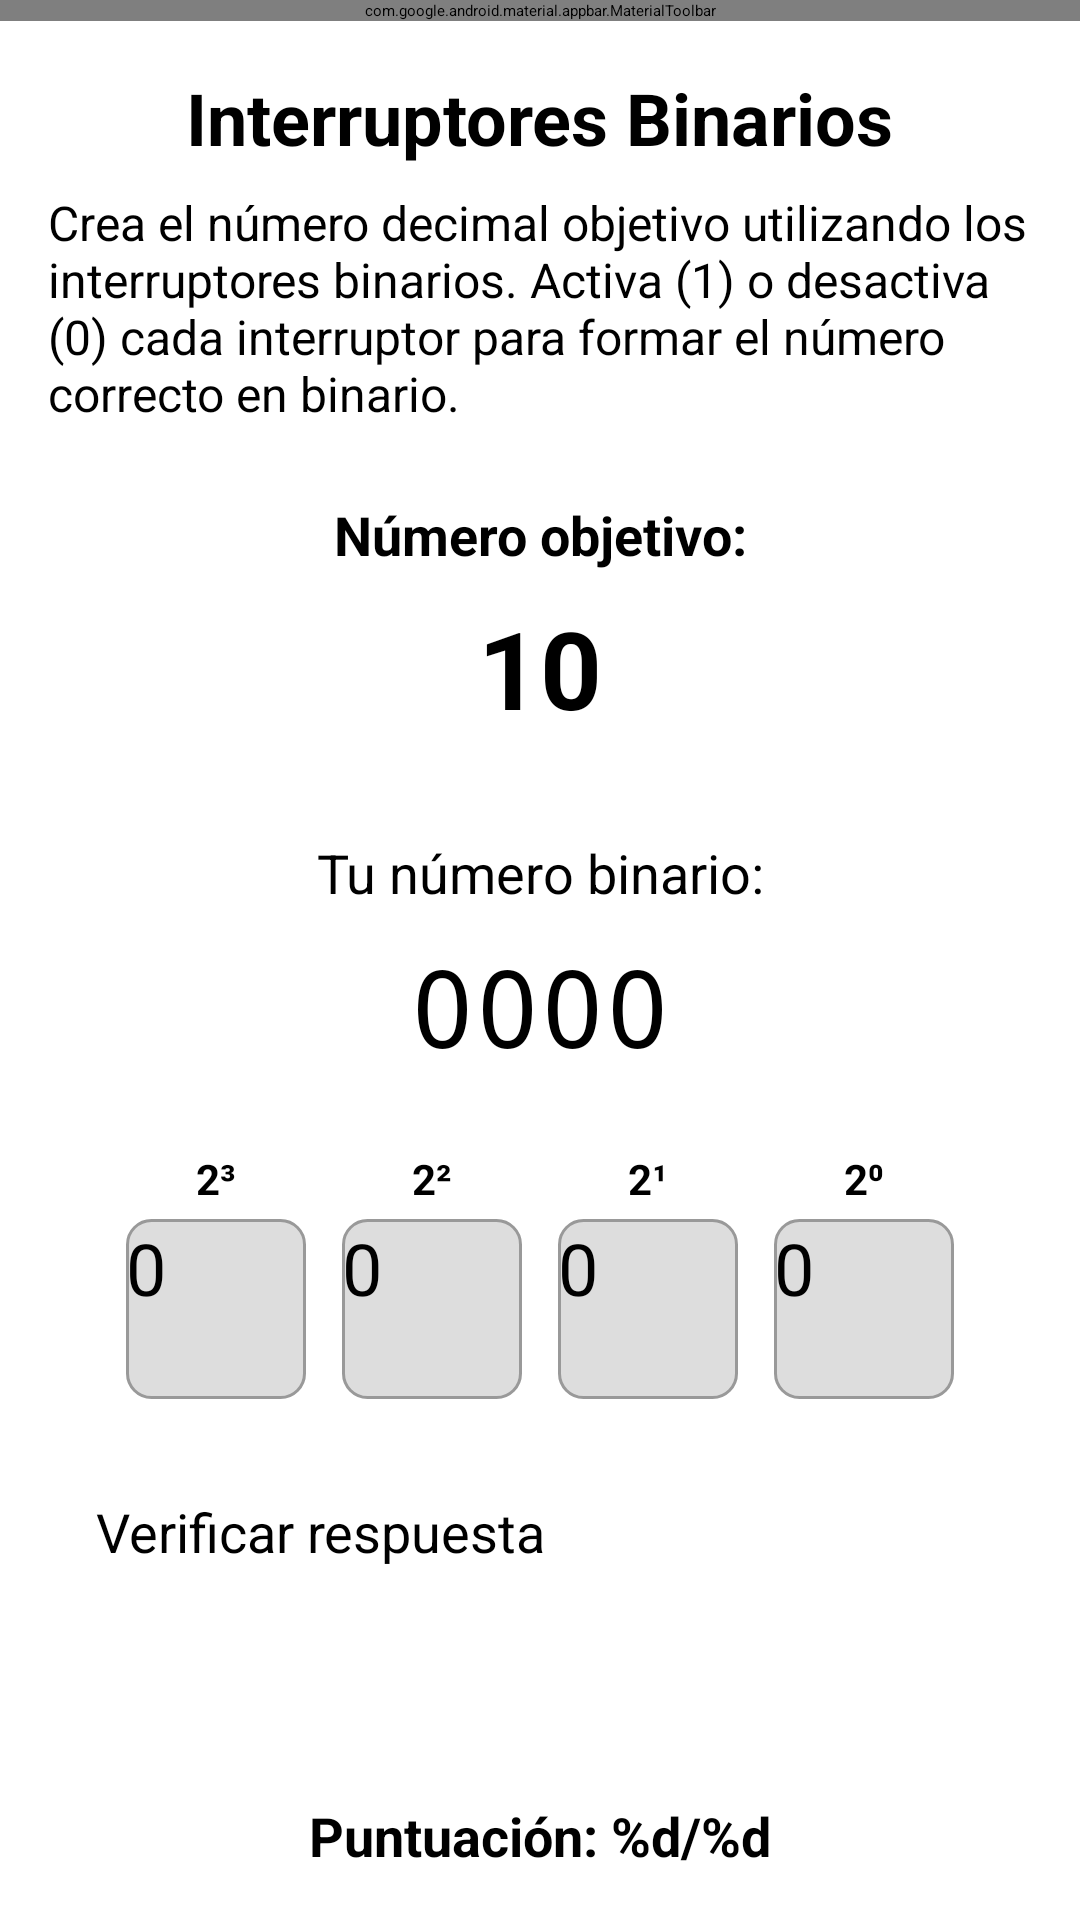

Write the Android layout XML for this screen, with the resource values it uses.
<!-- AndroidManifest.xml: application theme Theme.BinarioEducativo -->
<!-- res/layout/activity_binary_switch_game.xml -->
<?xml version="1.0" encoding="utf-8"?>
<androidx.constraintlayout.widget.ConstraintLayout
    xmlns:android="http://schemas.android.com/apk/res/android"
    xmlns:app="http://schemas.android.com/apk/res-auto"
    xmlns:tools="http://schemas.android.com/tools"
    android:layout_width="match_parent"
    android:layout_height="match_parent"
    tools:context=".games.BinarySwitchGameActivity">

    <com.google.android.material.appbar.MaterialToolbar
        android:id="@+id/toolbar"
        android:layout_width="match_parent"
        android:layout_height="?attr/actionBarSize"
        app:title="@string/game2_title"
        app:navigationIcon="@drawable/ic_back"
        app:layout_constraintTop_toTopOf="parent" />

    <TextView
        android:id="@+id/tvGameTitle"
        android:layout_width="wrap_content"
        android:layout_height="wrap_content"
        android:text="@string/game2_title"
        android:textSize="24sp"
        android:textStyle="bold"
        android:layout_marginTop="16dp"
        app:layout_constraintTop_toBottomOf="@id/toolbar"
        app:layout_constraintStart_toStartOf="parent"
        app:layout_constraintEnd_toEndOf="parent" />

    <TextView
        android:id="@+id/tvGameInstructions"
        android:layout_width="0dp"
        android:layout_height="wrap_content"
        android:text="@string/switch_game_instructions"
        android:textSize="16sp"
        android:layout_marginTop="8dp"
        android:layout_marginStart="16dp"
        android:layout_marginEnd="16dp"
        app:layout_constraintTop_toBottomOf="@id/tvGameTitle"
        app:layout_constraintStart_toStartOf="parent"
        app:layout_constraintEnd_toEndOf="parent" />

    <TextView
        android:id="@+id/tvTargetLabel"
        android:layout_width="wrap_content"
        android:layout_height="wrap_content"
        android:text="@string/target_number"
        android:textSize="18sp"
        android:textStyle="bold"
        android:layout_marginTop="24dp"
        app:layout_constraintTop_toBottomOf="@id/tvGameInstructions"
        app:layout_constraintStart_toStartOf="parent"
        app:layout_constraintEnd_toEndOf="parent" />

    <TextView
        android:id="@+id/tvTargetNumber"
        android:layout_width="wrap_content"
        android:layout_height="wrap_content"
        android:text="10"
        android:textSize="36sp"
        android:textStyle="bold"
        android:layout_marginTop="8dp"
        app:layout_constraintTop_toBottomOf="@id/tvTargetLabel"
        app:layout_constraintStart_toStartOf="parent"
        app:layout_constraintEnd_toEndOf="parent" />

    <TextView
        android:id="@+id/tvBinaryLabel"
        android:layout_width="wrap_content"
        android:layout_height="wrap_content"
        android:text="@string/your_binary_number"
        android:textSize="18sp"
        android:layout_marginTop="32dp"
        app:layout_constraintTop_toBottomOf="@id/tvTargetNumber"
        app:layout_constraintStart_toStartOf="parent"
        app:layout_constraintEnd_toEndOf="parent" />

    <TextView
        android:id="@+id/tvBinaryValue"
        android:layout_width="wrap_content"
        android:layout_height="wrap_content"
        android:text="0000"
        android:textSize="36sp"
        android:fontFamily="monospace"
        android:layout_marginTop="8dp"
        app:layout_constraintTop_toBottomOf="@id/tvBinaryLabel"
        app:layout_constraintStart_toStartOf="parent"
        app:layout_constraintEnd_toEndOf="parent" />

    <LinearLayout
        android:id="@+id/layoutSwitches"
        android:layout_width="wrap_content"
        android:layout_height="wrap_content"
        android:orientation="horizontal"
        android:layout_marginTop="24dp"
        app:layout_constraintTop_toBottomOf="@id/tvBinaryValue"
        app:layout_constraintStart_toStartOf="parent"
        app:layout_constraintEnd_toEndOf="parent">

        <LinearLayout
            android:layout_width="wrap_content"
            android:layout_height="wrap_content"
            android:orientation="vertical"
            android:gravity="center"
            android:layout_marginEnd="12dp">

            <TextView
                android:layout_width="wrap_content"
                android:layout_height="wrap_content"
                android:text="2³"
                android:textSize="14sp"
                android:textStyle="bold" />

            <Button
                android:id="@+id/btnBit3"
                android:layout_width="60dp"
                android:layout_height="60dp"
                android:text="0"
                android:textSize="24sp"
                android:background="@drawable/switch_off_background"
                android:layout_marginTop="4dp" />
        </LinearLayout>

        <LinearLayout
            android:layout_width="wrap_content"
            android:layout_height="wrap_content"
            android:orientation="vertical"
            android:gravity="center"
            android:layout_marginEnd="12dp">

            <TextView
                android:layout_width="wrap_content"
                android:layout_height="wrap_content"
                android:text="2²"
                android:textSize="14sp"
                android:textStyle="bold" />

            <Button
                android:id="@+id/btnBit2"
                android:layout_width="60dp"
                android:layout_height="60dp"
                android:text="0"
                android:textSize="24sp"
                android:background="@drawable/switch_off_background"
                android:layout_marginTop="4dp" />
        </LinearLayout>

        <LinearLayout
            android:layout_width="wrap_content"
            android:layout_height="wrap_content"
            android:orientation="vertical"
            android:gravity="center"
            android:layout_marginEnd="12dp">

            <TextView
                android:layout_width="wrap_content"
                android:layout_height="wrap_content"
                android:text="2¹"
                android:textSize="14sp"
                android:textStyle="bold" />

            <Button
                android:id="@+id/btnBit1"
                android:layout_width="60dp"
                android:layout_height="60dp"
                android:text="0"
                android:textSize="24sp"
                android:background="@drawable/switch_off_background"
                android:layout_marginTop="4dp" />
        </LinearLayout>

        <LinearLayout
            android:layout_width="wrap_content"
            android:layout_height="wrap_content"
            android:orientation="vertical"
            android:gravity="center">

            <TextView
                android:layout_width="wrap_content"
                android:layout_height="wrap_content"
                android:text="2⁰"
                android:textSize="14sp"
                android:textStyle="bold" />

            <Button
                android:id="@+id/btnBit0"
                android:layout_width="60dp"
                android:layout_height="60dp"
                android:text="0"
                android:textSize="24sp"
                android:background="@drawable/switch_off_background"
                android:layout_marginTop="4dp" />
        </LinearLayout>
    </LinearLayout>

    <Button
        android:id="@+id/btnCheckAnswer"
        android:layout_width="0dp"
        android:layout_height="wrap_content"
        android:text="@string/check_answer"
        android:textSize="18sp"
        android:layout_marginTop="32dp"
        android:layout_marginStart="32dp"
        android:layout_marginEnd="32dp"
        app:layout_constraintTop_toBottomOf="@id/layoutSwitches"
        app:layout_constraintStart_toStartOf="parent"
        app:layout_constraintEnd_toEndOf="parent" />

    <TextView
        android:id="@+id/tvFeedback"
        android:layout_width="0dp"
        android:layout_height="wrap_content"
        android:layout_marginTop="16dp"
        android:layout_marginStart="16dp"
        android:layout_marginEnd="16dp"
        android:text="@string/correct_feedback"
        android:textSize="18sp"
        android:textStyle="bold"
        android:gravity="center"
        android:visibility="invisible"
        app:layout_constraintTop_toBottomOf="@id/btnCheckAnswer"
        app:layout_constraintStart_toStartOf="parent"
        app:layout_constraintEnd_toEndOf="parent" />

    <TextView
        android:id="@+id/tvScore"
        android:layout_width="wrap_content"
        android:layout_height="wrap_content"
        android:text="@string/score_text"
        android:textSize="18sp"
        android:textStyle="bold"
        android:layout_margin="16dp"
        app:layout_constraintBottom_toBottomOf="parent"
        app:layout_constraintStart_toStartOf="parent"
        app:layout_constraintEnd_toEndOf="parent" />

</androidx.constraintlayout.widget.ConstraintLayout>
<!-- resources referenced by this layout -->
<resources>
  <!-- drawable switch_off_background (drawable) -->
  <?xml version="1.0" encoding="utf-8"?>
  <shape xmlns:android="http://schemas.android.com/apk/res/android"
      android:shape="rectangle">
      <solid android:color="#DDDDDD" />
      <corners android:radius="8dp" />
      <stroke android:color="#999999" android:width="1dp" />
  </shape>
  <string name="check_answer">Verificar respuesta</string>
  <string name="correct_feedback">¡Correcto! ¡Muy bien!</string>
  <string name="game2_title">Interruptores Binarios</string>
  <string name="score_text" formatted="false">Puntuación: %d/%d</string>
  <string name="switch_game_instructions">Crea el número decimal objetivo utilizando los interruptores binarios. Activa (1) o desactiva (0) cada interruptor para formar el número correcto en binario.</string>
  <string name="target_number">Número objetivo:</string>
  <string name="your_binary_number">Tu número binario:</string>
  <style name="Theme.BinarioEducativo" parent="Theme.BinarioEducativo.Guinda" />
  <style name="Theme.BinarioEducativo.Guinda" parent="Base.Theme.BinarioEducativo">
          <item name="colorPrimary">@color/guinda_primary</item>
          <item name="colorPrimaryVariant">@color/guinda_primary_dark</item>
          <item name="colorAccent">@color/guinda_accent</item>
          <item name="android:colorBackground">@color/guinda_background</item>
          <item name="android:textColor">@color/guinda_text</item>
      </style>
  <style name="Base.Theme.BinarioEducativo" parent="Theme.Material3.DayNight.NoActionBar">
          
          <item name="android:statusBarColor">?attr/colorPrimaryVariant</item>
      </style>
  <color name="guinda_primary">#8b1f30</color>
  <color name="guinda_primary_dark">#5e1521</color>
  <color name="guinda_accent">#c62c43</color>
  <color name="guinda_background">#f8f2f3</color>
  <color name="guinda_text">#333333</color>
</resources>
